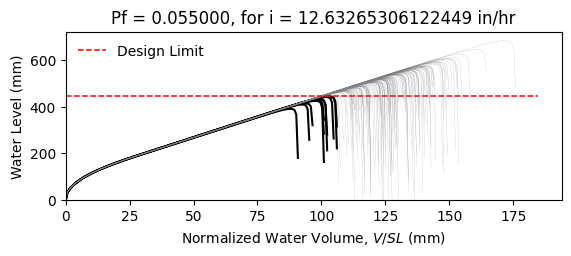

Data behind this chart, as committed beside it:
W14X22, L = 360.0 in, slope = 0.020833333333333332 in/in, dead load = 6.944444444444444e-05 kip/in…
zwlim AISC Appendix 2, zwlim DAMP, zwlim Proposed for ASCE 7, zwlim Neglect Ponding, dhnom Denver, dhnom New York, dhnom New Orleans, dh Denver, dh New York, dh New Orleans, dmax
15.16, 15.45, 13.32, 15.16, 0.6687, 0.6687, 0.6687, 2.744, 2.744, 2.744, 22.02, Safe, 
15.16, 15.45, 13.32, 15.16, 0.6687, 0.6687, 0.6687, 2.744, 2.744, 2.744, 19.23, Safe, 
15.16, 15.45, 13.32, 15.16, 0.6687, 0.6687, 0.6687, 2.744, 2.744, 2.744, 18.5, Safe, 
15.16, 15.45, 13.32, 15.16, 0.6687, 0.6687, 0.6687, 2.744, 2.744, 2.744, 21.74, Safe, 
15.16, 15.45, 13.32, 15.16, 0.6687, 0.6687, 0.6687, 2.744, 2.744, 2.744, 18.24, Safe, 
15.16, 15.45, 13.32, 15.16, 0.6687, 0.6687, 0.6687, 2.744, 2.744, 2.744, 26.9, Safe, 
15.16, 15.45, 13.32, 15.16, 0.6687, 0.6687, 0.6687, 2.744, 2.744, 2.744, 20.31, Safe, 
15.16, 15.45, 13.32, 15.16, 0.6687, 0.6687, 0.6687, 2.744, 2.744, 2.744, 18.42, Safe, 
15.16, 15.45, 13.32, 15.16, 0.6687, 0.6687, 0.6687, 2.744, 2.744, 2.744, 21.24, Safe, 
15.16, 15.45, 13.32, 15.16, 0.6687, 0.6687, 0.6687, 2.744, 2.744, 2.744, 19.95, Safe, 
15.16, 15.45, 13.32, 15.16, 0.6687, 0.6687, 0.6687, 2.744, 2.744, 2.744, 17.59, Safe, 
15.16, 15.45, 13.32, 15.16, 0.6687, 0.6687, 0.6687, 2.744, 2.744, 2.744, 16.98, Fail, 
15.16, 15.45, 13.32, 15.16, 0.6687, 0.6687, 0.6687, 2.744, 2.744, 2.744, 21.43, Safe, 
15.16, 15.45, 13.32, 15.16, 0.6687, 0.6687, 0.6687, 2.744, 2.744, 2.744, 18.83, Safe, 
15.16, 15.45, 13.32, 15.16, 0.6687, 0.6687, 0.6687, 2.744, 2.744, 2.744, 21.83, Safe, 
15.16, 15.45, 13.32, 15.16, 0.6687, 0.6687, 0.6687, 2.744, 2.744, 2.744, 19.82, Safe, 
15.16, 15.45, 13.32, 15.16, 0.6687, 0.6687, 0.6687, 2.744, 2.744, 2.744, 20.49, Safe, 
15.16, 15.45, 13.32, 15.16, 0.6687, 0.6687, 0.6687, 2.744, 2.744, 2.744, 22.42, Safe, 
15.16, 15.45, 13.32, 15.16, 0.6687, 0.6687, 0.6687, 2.744, 2.744, 2.744, 18.35, Safe, 
15.16, 15.45, 13.32, 15.16, 0.6687, 0.6687, 0.6687, 2.744, 2.744, 2.744, 19.29, Safe, 
15.16, 15.45, 13.32, 15.16, 0.6687, 0.6687, 0.6687, 2.744, 2.744, 2.744, 18.27, Safe, 
15.16, 15.45, 13.32, 15.16, 0.6687, 0.6687, 0.6687, 2.744, 2.744, 2.744, 21.66, Safe, 
15.16, 15.45, 13.32, 15.16, 0.6687, 0.6687, 0.6687, 2.744, 2.744, 2.744, 22.54, Safe, 
15.16, 15.45, 13.32, 15.16, 0.6687, 0.6687, 0.6687, 2.744, 2.744, 2.744, 20.06, Safe, 
15.16, 15.45, 13.32, 15.16, 0.6687, 0.6687, 0.6687, 2.744, 2.744, 2.744, 19.18, Safe, 
15.16, 15.45, 13.32, 15.16, 0.6687, 0.6687, 0.6687, 2.744, 2.744, 2.744, 16.91, Fail, 
15.16, 15.45, 13.32, 15.16, 0.6687, 0.6687, 0.6687, 2.744, 2.744, 2.744, 21.13, Safe, 
15.16, 15.45, 13.32, 15.16, 0.6687, 0.6687, 0.6687, 2.744, 2.744, 2.744, 20.82, Safe, 
15.16, 15.45, 13.32, 15.16, 0.6687, 0.6687, 0.6687, 2.744, 2.744, 2.744, 18.44, Safe, 
15.16, 15.45, 13.32, 15.16, 0.6687, 0.6687, 0.6687, 2.744, 2.744, 2.744, 23.27, Safe, 
15.16, 15.45, 13.32, 15.16, 0.6687, 0.6687, 0.6687, 2.744, 2.744, 2.744, 20.44, Safe, 
15.16, 15.45, 13.32, 15.16, 0.6687, 0.6687, 0.6687, 2.744, 2.744, 2.744, 21.16, Safe, 
15.16, 15.45, 13.32, 15.16, 0.6687, 0.6687, 0.6687, 2.744, 2.744, 2.744, 18.99, Safe, 
15.16, 15.45, 13.32, 15.16, 0.6687, 0.6687, 0.6687, 2.744, 2.744, 2.744, 22.59, Safe, 
15.16, 15.45, 13.32, 15.16, 0.6687, 0.6687, 0.6687, 2.744, 2.744, 2.744, 21.48, Safe, 
15.16, 15.45, 13.32, 15.16, 0.6687, 0.6687, 0.6687, 2.744, 2.744, 2.744, 18.37, Safe, 
15.16, 15.45, 13.32, 15.16, 0.6687, 0.6687, 0.6687, 2.744, 2.744, 2.744, 20.79, Safe, 
15.16, 15.45, 13.32, 15.16, 0.6687, 0.6687, 0.6687, 2.744, 2.744, 2.744, 21.14, Safe, 
15.16, 15.45, 13.32, 15.16, 0.6687, 0.6687, 0.6687, 2.744, 2.744, 2.744, 22.03, Safe, 
15.16, 15.45, 13.32, 15.16, 0.6687, 0.6687, 0.6687, 2.744, 2.744, 2.744, 17.79, Safe, 
15.16, 15.45, 13.32, 15.16, 0.6687, 0.6687, 0.6687, 2.744, 2.744, 2.744, 22.5, Safe, 
15.16, 15.45, 13.32, 15.16, 0.6687, 0.6687, 0.6687, 2.744, 2.744, 2.744, 19.01, Safe, 
15.16, 15.45, 13.32, 15.16, 0.6687, 0.6687, 0.6687, 2.744, 2.744, 2.744, 19.96, Safe, 
15.16, 15.45, 13.32, 15.16, 0.6687, 0.6687, 0.6687, 2.744, 2.744, 2.744, 19.48, Safe, 
15.16, 15.45, 13.32, 15.16, 0.6687, 0.6687, 0.6687, 2.744, 2.744, 2.744, 22.23, Safe, 
15.16, 15.45, 13.32, 15.16, 0.6687, 0.6687, 0.6687, 2.744, 2.744, 2.744, 17.38, Fail, 
15.16, 15.45, 13.32, 15.16, 0.6687, 0.6687, 0.6687, 2.744, 2.744, 2.744, 20.3, Safe, 
15.16, 15.45, 13.32, 15.16, 0.6687, 0.6687, 0.6687, 2.744, 2.744, 2.744, 18.99, Safe, 
15.16, 15.45, 13.32, 15.16, 0.6687, 0.6687, 0.6687, 2.744, 2.744, 2.744, 20.36, Safe, 
15.16, 15.45, 13.32, 15.16, 0.6687, 0.6687, 0.6687, 2.744, 2.744, 2.744, 18.55, Safe, 
15.16, 15.45, 13.32, 15.16, 0.6687, 0.6687, 0.6687, 2.744, 2.744, 2.744, 21.7, Safe, 
15.16, 15.45, 13.32, 15.16, 0.6687, 0.6687, 0.6687, 2.744, 2.744, 2.744, 16.3, Fail, 
15.16, 15.45, 13.32, 15.16, 0.6687, 0.6687, 0.6687, 2.744, 2.744, 2.744, 20.42, Safe, 
15.16, 15.45, 13.32, 15.16, 0.6687, 0.6687, 0.6687, 2.744, 2.744, 2.744, 18.98, Safe, 
15.16, 15.45, 13.32, 15.16, 0.6687, 0.6687, 0.6687, 2.744, 2.744, 2.744, 23.14, Safe, 
15.16, 15.45, 13.32, 15.16, 0.6687, 0.6687, 0.6687, 2.744, 2.744, 2.744, 18.88, Safe, 
15.16, 15.45, 13.32, 15.16, 0.6687, 0.6687, 0.6687, 2.744, 2.744, 2.744, 19.97, Safe, 
15.16, 15.45, 13.32, 15.16, 0.6687, 0.6687, 0.6687, 2.744, 2.744, 2.744, 18.84, Safe, 
15.16, 15.45, 13.32, 15.16, 0.6687, 0.6687, 0.6687, 2.744, 2.744, 2.744, 17.06, Fail, 
... 142 more rows
